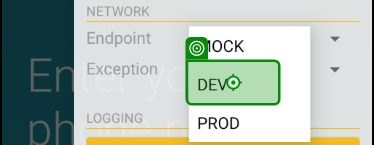
Task: Test Automation Project
Workflow: Shipping-Add another pen lot using Tags and confirm shipment

Step 1: Tap (repeated 2 times)

Step 3: type [Phn_no] (no picture)

Step 4: type [code] (no picture)

Step 5: Tap (no picture)

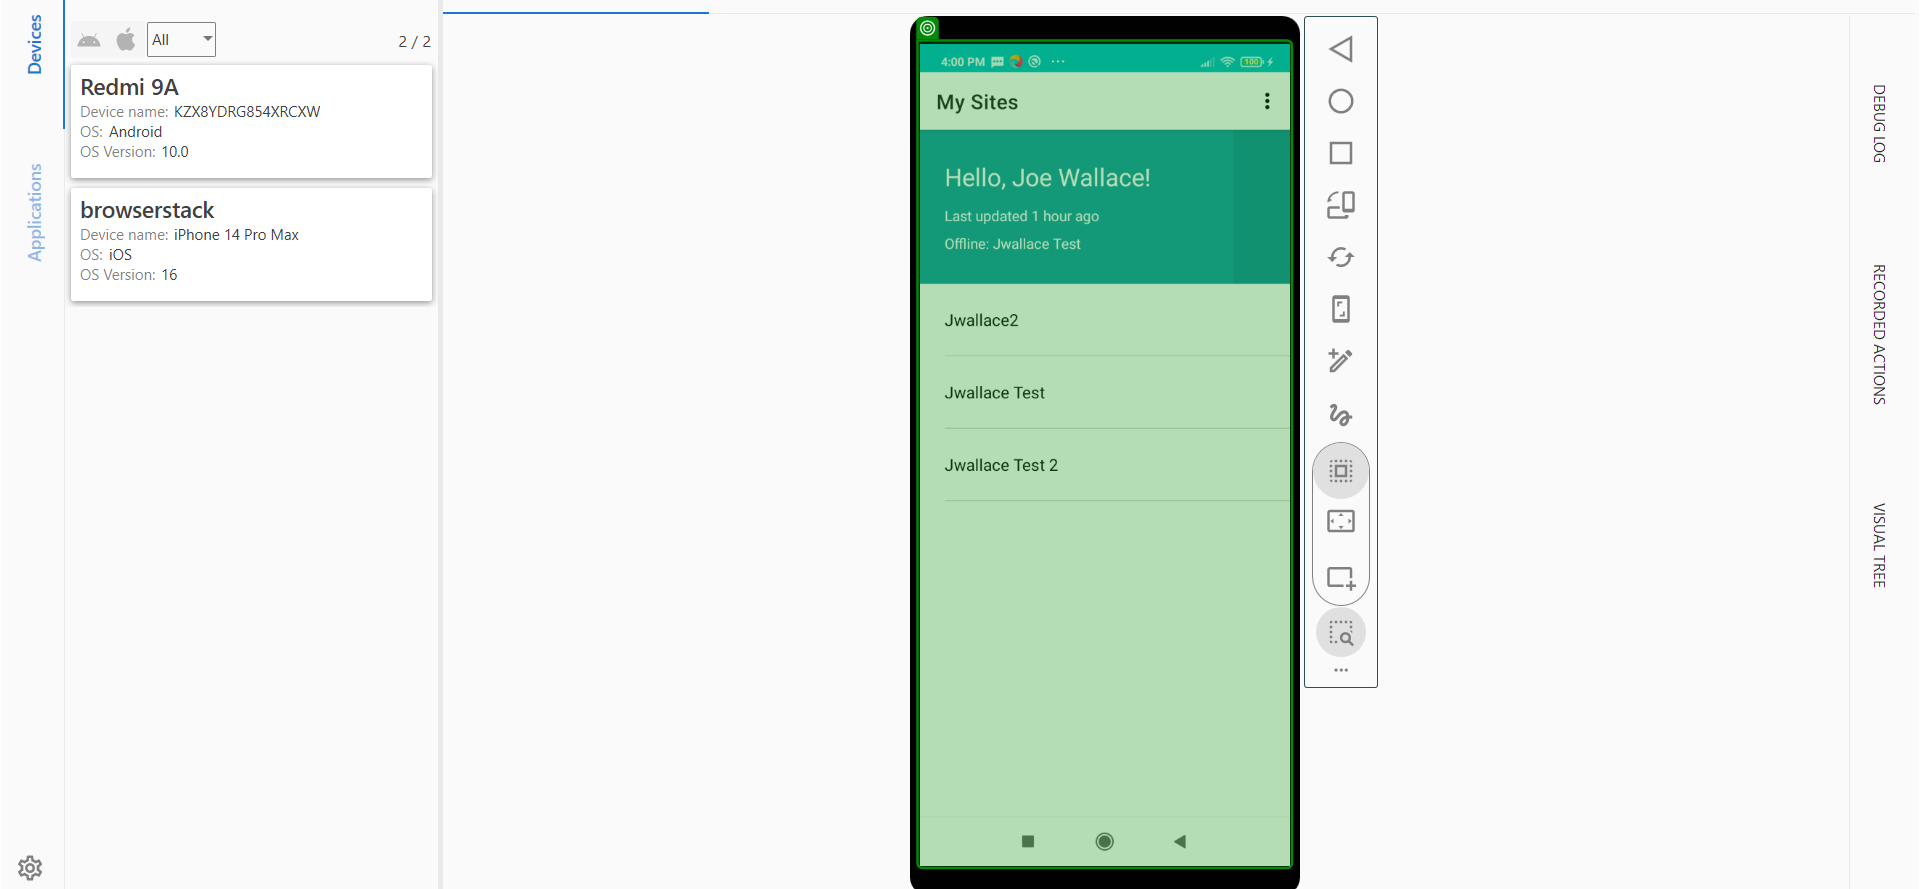
Step 6: check 'graphic Screenshot'

Step 7: Tap (no picture) (repeated 3 times)

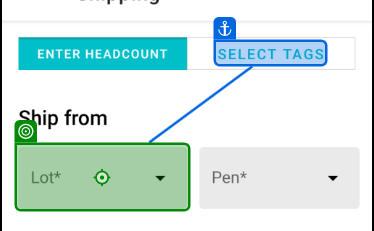
Step 10: Tap

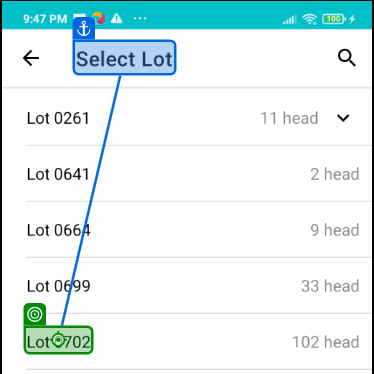
Step 11: Tap

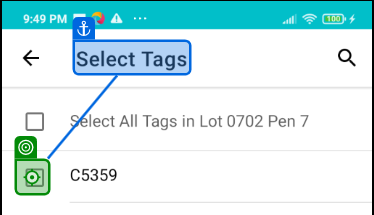
Step 12: Tap

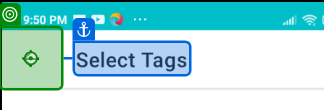
Step 13: Tap

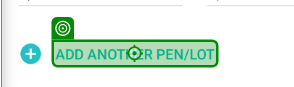
Step 14: Tap

Step 15: find (no picture)

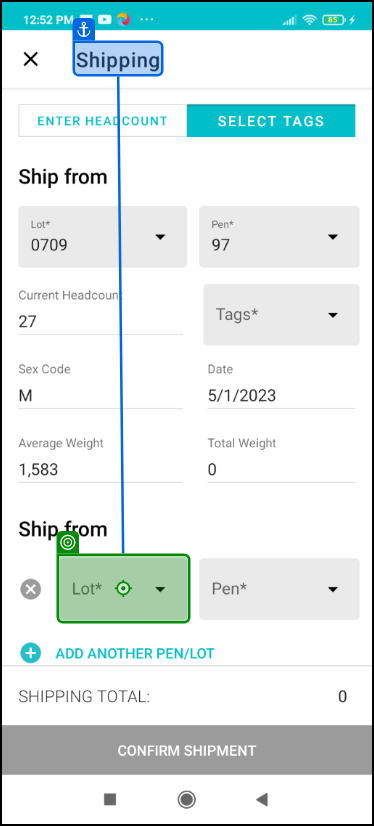
Step 16: Tap

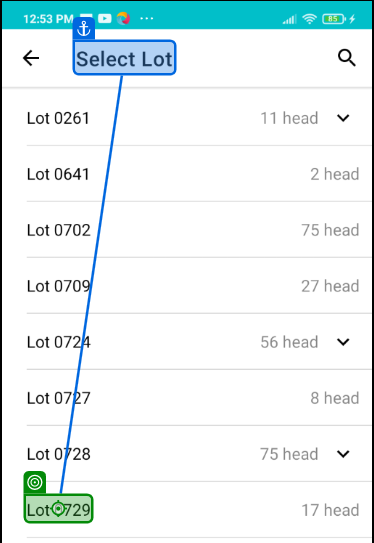
Step 17: Tap

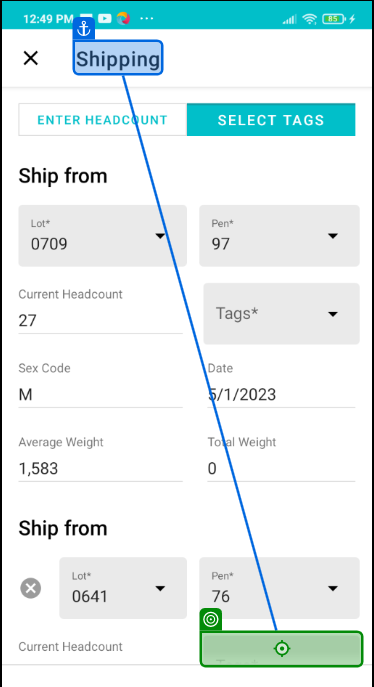
Step 18: Tap

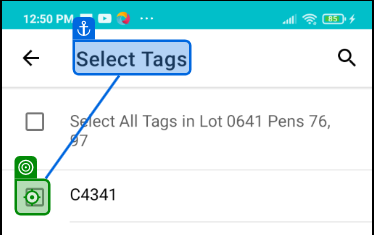
Step 19: Tap (repeated 2 times)

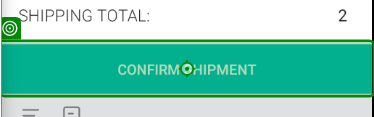
Step 21: Tap

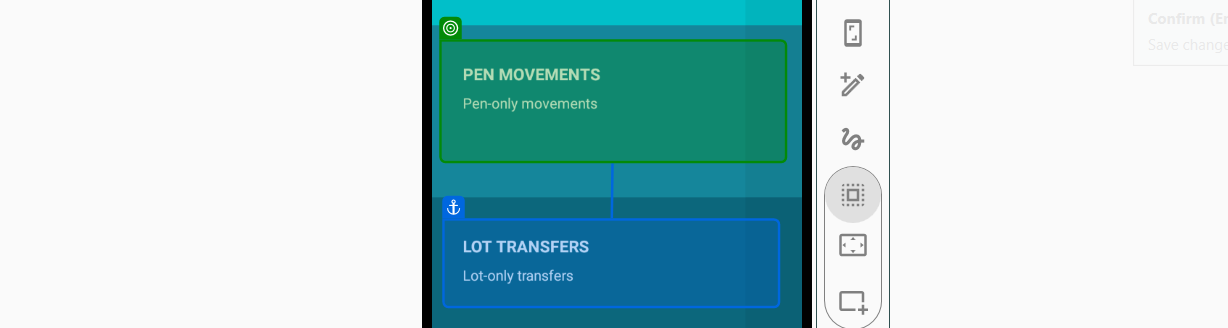
Step 22: check 'uipath.mobileautomation…'